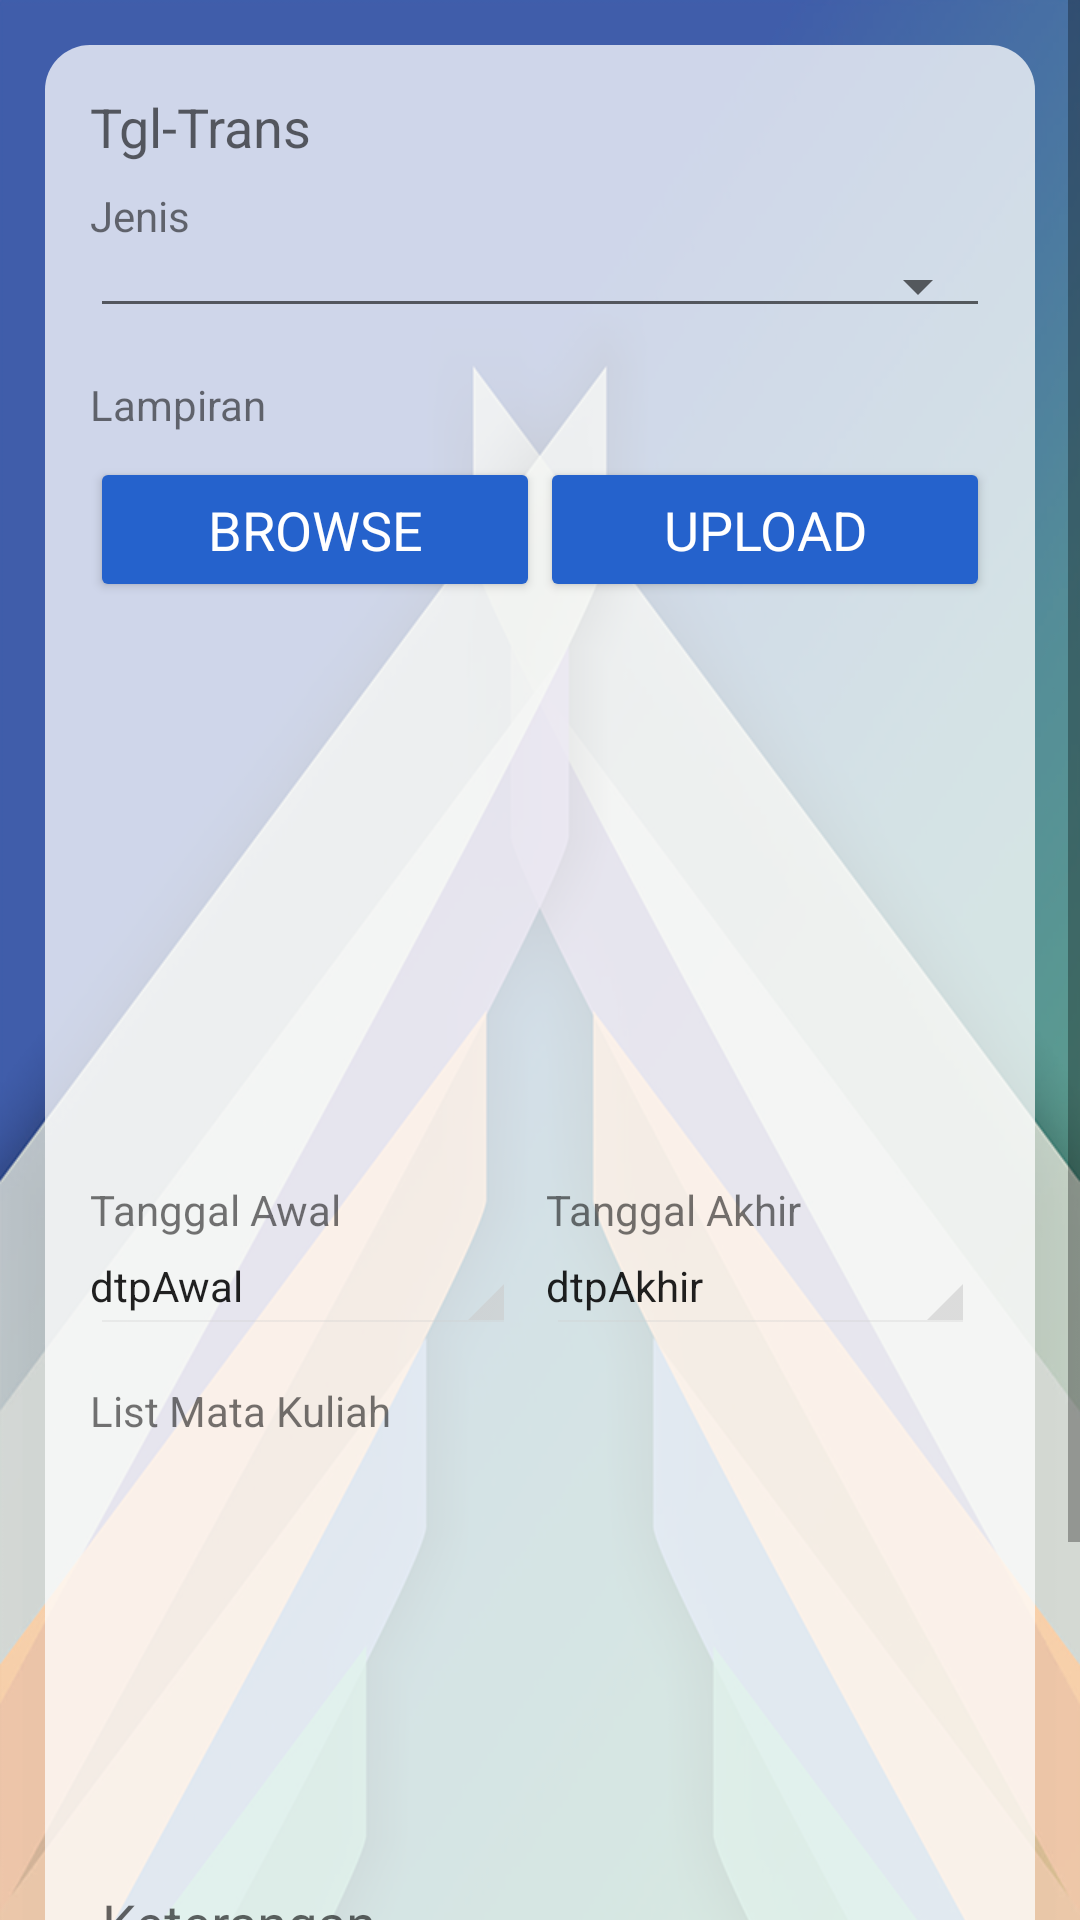

Android layout source for this screen:
<!-- AndroidManifest.xml: application theme AppTheme -->
<!-- res/layout/pengajuan_izin.xml -->
<?xml version="1.0" encoding="utf-8"?>
<ScrollView xmlns:android="http://schemas.android.com/apk/res/android"
    xmlns:tools="http://schemas.android.com/tools"
    android:layout_width="match_parent"
    android:layout_height="match_parent"
    xmlns:app="http://schemas.android.com/apk/res-auto"
    tools:context=".pengajuanIzinFrg">

    <LinearLayout
        android:layout_width="match_parent"
        android:layout_height="match_parent"
        android:background="@drawable/bg_main">

        <LinearLayout
            android:id="@+id/izin_form"
            android:layout_width="match_parent"
            android:layout_height="match_parent"
            android:orientation="vertical"
            android:background="@drawable/bg_trans_rounded"
            android:layout_margin="15dp"
            android:padding="15dp">

            <TextView
                android:id="@+id/frm_tgl_trans"
                android:layout_width="wrap_content"
                android:layout_height="wrap_content"
                android:layout_weight="1"
                android:textAppearance="?android:textAppearanceMedium"
                android:text="Tgl-Trans" />

            

            <LinearLayout
                android:layout_width="match_parent"
                android:layout_height="wrap_content"
                android:paddingBottom="8dp"
                android:paddingTop="8dp"
                android:orientation="vertical"
                >

                <TextView
                    android:layout_width="match_parent"
                    android:layout_height="wrap_content"
                    android:text="Jenis"
                    android:textAppearance="?android:textAppearanceSmall"
                    />

                <android.support.v7.widget.AppCompatSpinner
                    android:id="@+id/frm_jenis_spinner"
                    android:layout_width="match_parent"
                    android:layout_height="wrap_content"
                    android:spinnerMode="dialog"
                    style="@style/Widget.AppCompat.Spinner.Underlined"
                    />
            </LinearLayout>

            <LinearLayout
                android:id="@+id/frm_lampiran"
                android:layout_width="match_parent"
                android:layout_height="wrap_content"
                android:paddingBottom="8dp"
                android:paddingTop="8dp"
                android:orientation="vertical"
                >

                <TextView
                    android:layout_width="match_parent"
                    android:layout_height="wrap_content"
                    android:text="Lampiran"
                    android:textAppearance="?android:textAppearanceSmall"
                    />

                <LinearLayout
                    android:layout_width="match_parent"
                    android:layout_height="wrap_content"
                    android:paddingBottom="4dp"
                    android:paddingTop="8dp"
                    android:orientation="horizontal"
                    >

                    <android.support.v7.widget.AppCompatButton
                        android:id="@+id/frm_browse"
                        style="?android:textAppearanceMedium"
                        android:layout_width="0dp"
                        android:layout_height="wrap_content"
                        android:layout_weight="1"
                        android:text="Browse"
                        android:padding="12dp"
                        android:theme="@style/StyledButton"/>

                    <android.support.v7.widget.AppCompatButton
                        android:id="@+id/frm_upload"
                        style="?android:textAppearanceMedium"
                        android:layout_width="0dp"
                        android:layout_height="wrap_content"
                        android:layout_weight="1"
                        android:text="Upload"
                        android:padding="12dp"
                        android:theme="@style/StyledButton"/>
                </LinearLayout>

                <ImageView
                    android:id="@+id/frm_imgView"
                    android:layout_gravity="center_horizontal"
                    android:layout_width="150dp"
                    android:layout_height="150dp"/>


                <TextView
                    android:id="@+id/frm_nameFile"
                    android:layout_width="wrap_content"
                    android:layout_height="wrap_content"
                    android:paddingTop="4dp"
                    android:layout_gravity="center_horizontal"
                    android:text=""
                    android:textAppearance="?android:textAppearanceSmall"
                    />
            </LinearLayout>

            <LinearLayout
                android:layout_width="match_parent"
                android:layout_height="wrap_content"
                android:orientation="horizontal"
                android:paddingBottom="8dp"
                android:paddingTop="8dp"
                android:paddingRight="5dp">

                <LinearLayout
                    android:layout_width="wrap_content"
                    android:layout_height="wrap_content"
                    android:layout_weight="1"
                    android:orientation="vertical"
                    android:paddingRight="5dp">

                    <TextView
                        android:layout_width="match_parent"
                        android:layout_height="wrap_content"
                        android:text="Tanggal Awal"
                        android:textAppearance="?android:textAppearanceSmall"/>

                    <TextView
                        android:id="@+id/dtpAwal"
                        android:layout_width="match_parent"
                        android:layout_height="wrap_content"
                        android:text="dtpAwal"
                        style="@android:style/Widget.Holo.Spinner"/>
                </LinearLayout>

                <LinearLayout
                    android:layout_width="wrap_content"
                    android:layout_height="wrap_content"
                    android:layout_weight="1"
                    android:orientation="vertical"
                    android:paddingLeft="5dp">

                    <TextView
                        android:layout_width="match_parent"
                        android:layout_height="wrap_content"
                        android:text="Tanggal Akhir"
                        android:textAppearance="?android:textAppearanceSmall"/>

                    <TextView
                        android:id="@+id/dtpAkhir"
                        android:layout_width="match_parent"
                        android:layout_height="wrap_content"
                        android:text="dtpAkhir"
                        style="@android:style/Widget.Holo.Spinner"/>
                </LinearLayout>
            </LinearLayout>

            <LinearLayout
                android:layout_width="match_parent"
                android:layout_height="wrap_content"
                android:paddingBottom="8dp"
                android:paddingTop="8dp"
                android:orientation="vertical"
                >

                <TextView
                    android:layout_width="match_parent"
                    android:layout_height="wrap_content"
                    android:text="List Mata Kuliah"
                    android:textAppearance="?android:textAppearanceSmall"
                    />

                <HorizontalScrollView
                    android:id="@+id/frm_horizontal_sv"
                    android:layout_width="fill_parent"
                    android:layout_height="wrap_content">
                    <TableLayout
                        android:id="@+id/frm_tabel_matkul"
                        android:layout_width="match_parent"
                        android:layout_height="wrap_content"
                        android:padding="0dp"
                        android:stretchColumns="*">

                        <TableRow
                            android:id="@+id/frm_header_matkul"
                            android:layout_width="match_parent"
                            android:layout_height="wrap_content"/>

                        <android.support.v4.widget.NestedScrollView
                            android:id="@+id/frm_nested_sv"
                            android:layout_width="match_parent"
                            android:layout_height="100dp"
                            android:fillViewport="true">

                            <TableLayout
                                android:id="@+id/frm_data_matkul"
                                android:layout_width="match_parent"
                                android:layout_height="wrap_content"
                                android:padding="0dp"
                                android:stretchColumns="*"/>

                        </android.support.v4.widget.NestedScrollView>
                    </TableLayout>
                </HorizontalScrollView>
            </LinearLayout>

            <android.support.design.widget.TextInputLayout
                android:id="@+id/frm_keterangan"
                android:layout_width="match_parent"
                android:layout_height="wrap_content"
                app:errorEnabled="true">

                <EditText
                    android:id="@+id/frm_edit_ket"
                    android:layout_width="match_parent"
                    android:layout_height="wrap_content"
                    android:ems="10"
                    android:lines="3"
                    android:hint="Keterangan"
                    android:inputType="textMultiLine" />

            </android.support.design.widget.TextInputLayout>

            <LinearLayout
                android:layout_width="match_parent"
                android:layout_height="wrap_content"
                android:orientation="horizontal">

                <android.support.v7.widget.AppCompatButton
                    android:id="@+id/frm_submit"
                    style="?android:textAppearanceMedium"
                    android:layout_width="0dp"
                    android:layout_height="wrap_content"
                    android:layout_weight="1"
                    android:layout_marginTop="16dp"
                    android:text="Submit"
                    android:padding="12dp"
                    android:theme="@style/StyledButton"/>



                <android.support.v7.widget.AppCompatButton
                    android:id="@+id/frm_cancel"
                    style="?android:textAppearanceMedium"
                    android:layout_width="0dp"
                    android:layout_height="wrap_content"
                    android:layout_weight="1"
                    android:layout_marginTop="16dp"
                    android:padding="12dp"
                    android:text="Cancel"
                    android:theme="@style/StyledButton"/>

            </LinearLayout>

        </LinearLayout>
    </LinearLayout>
</ScrollView>
<!-- resources referenced by this layout -->
<resources>
  <!-- drawable bg_main: png bitmap (drawable-hdpi, 114705 bytes) -->
  <!-- drawable bg_trans_rounded (drawable) -->
  <?xml version="1.0" encoding="utf-8"?>
  <shape xmlns:android="http://schemas.android.com/apk/res/android"
      android:shape="rectangle">
      <solid android:color="#BFFFFFFF"/>
      <corners android:radius="15dp"/>
  </shape>
  <style name="StyledButton" parent="Widget.AppCompat.Button">
          <item name="android:textColor">@color/colorTextButton</item>
          <item name="android:textColorSecondary">@color/colorTextButton</item>
          <item name="android:textCursorDrawable">@null</item>
          <item name="colorButtonNormal">@color/colorButtonNormal</item>
      </style>
  <style name="AppTheme" parent="Theme.AppCompat.Light.DarkActionBar">
          
          <item name="colorPrimary">@color/colorPrimary</item>
          <item name="colorPrimaryDark">@color/colorPrimary</item>
          <item name="colorAccent">@color/colorAccent</item>
      </style>
  <color name="colorTextButton">#ffffff</color>
  <color name="colorButtonNormal">#2562cc</color>
  <color name="colorPrimary">#008577</color>
  <color name="colorAccent">#2ab361</color>
</resources>
